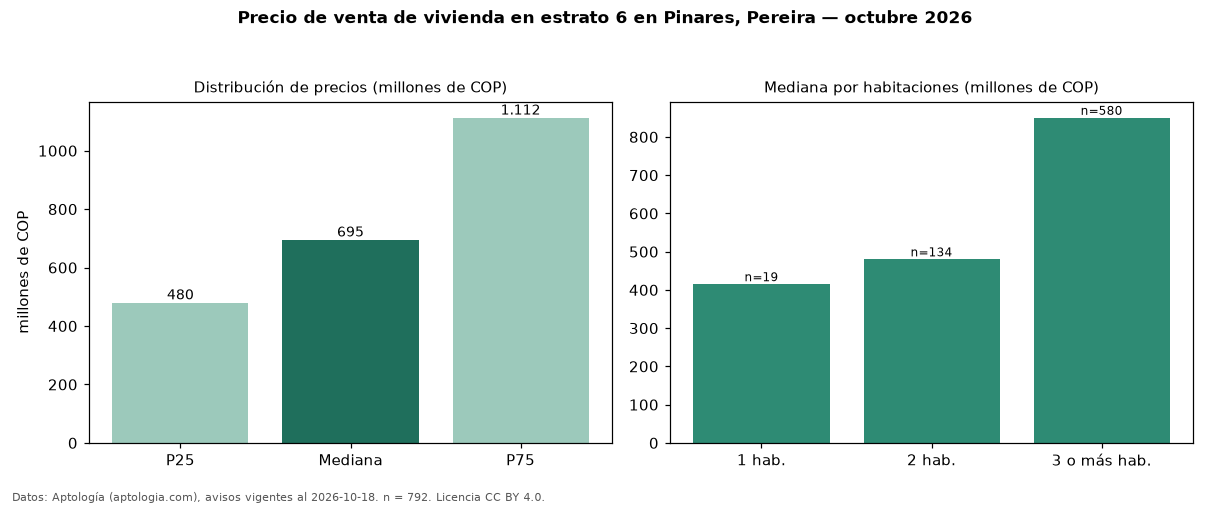

Values plotted in this chart, from the file beside it:
seccion, metrica, valor, moneda, n
precio, p25, 480000000, COP, 792
precio, mediana, 695000000, COP, 792
precio, p75, 1112500000, COP, 792
precio, minimo, 165000000, COP, 792
precio, maximo, 4800000000, COP, 792
m2, mediana_precio_m2, 5464286, COP, 787
m2, area_mediana_m2, 131.5, m2, 787
admin, mediana_admin_mes, 600000, COP, 540
banos, mediana_banos, 3.0, , 
parqueadero, pct_con_parqueadero, 98.8, %, 781
estrato, estrato_mas_frecuente, 6, , 792
habitaciones, 1, 415000000, COP, 19
habitaciones, 2, 480000000, COP, 134
habitaciones, 3+, 850000000, COP, 580
fuente, fecha_datos, 2026-10-18, , 
fuente, atribucion, https://www.aptologia.com/venta/pereira/…, , 
fuente, licencia, CC BY 4.0, , 
